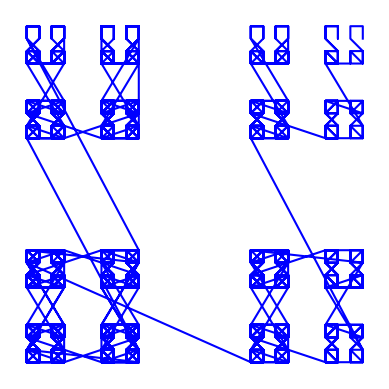

This figure's Python source:
import matplotlib.pyplot as plt


def peano_curve(level, dx, dy):
    if level == 0:
        return [(0, 0), (0, dy), (dx, dy), (dx, 0)]
    else:
        next_level = level - 1
        third_dx = dx / 3.0
        third_dy = dy / 3.0
        pts = []

        for x_offset, y_offset, x_mult, y_mult in [
            (0, 0, 1, 1),
            (0, third_dy, 1, -1),
            (0, 2 * third_dy, 1, 1),
            (third_dx, 2 * third_dy, -1, 1),
            (third_dx, third_dy, -1, -1),
            (third_dx, 0, -1, 1),
            (2 * third_dx, 0, 1, 1),
            (2 * third_dx, third_dy, 1, -1),
            (2 * third_dx, 2 * third_dy, 1, 1),
        ]:
            for x, y in peano_curve(next_level, x_mult * third_dx, y_mult * third_dy):
                pts.append((x + x_offset, y + y_offset))
        return pts


level = 3
curve_points = peano_curve(level, 1, 1)

x, y = zip(*curve_points)
plt.plot(x, y, "b-")
plt.axis("scaled")
plt.axis("off")
plt.savefig('peano.png')
plt.show()

